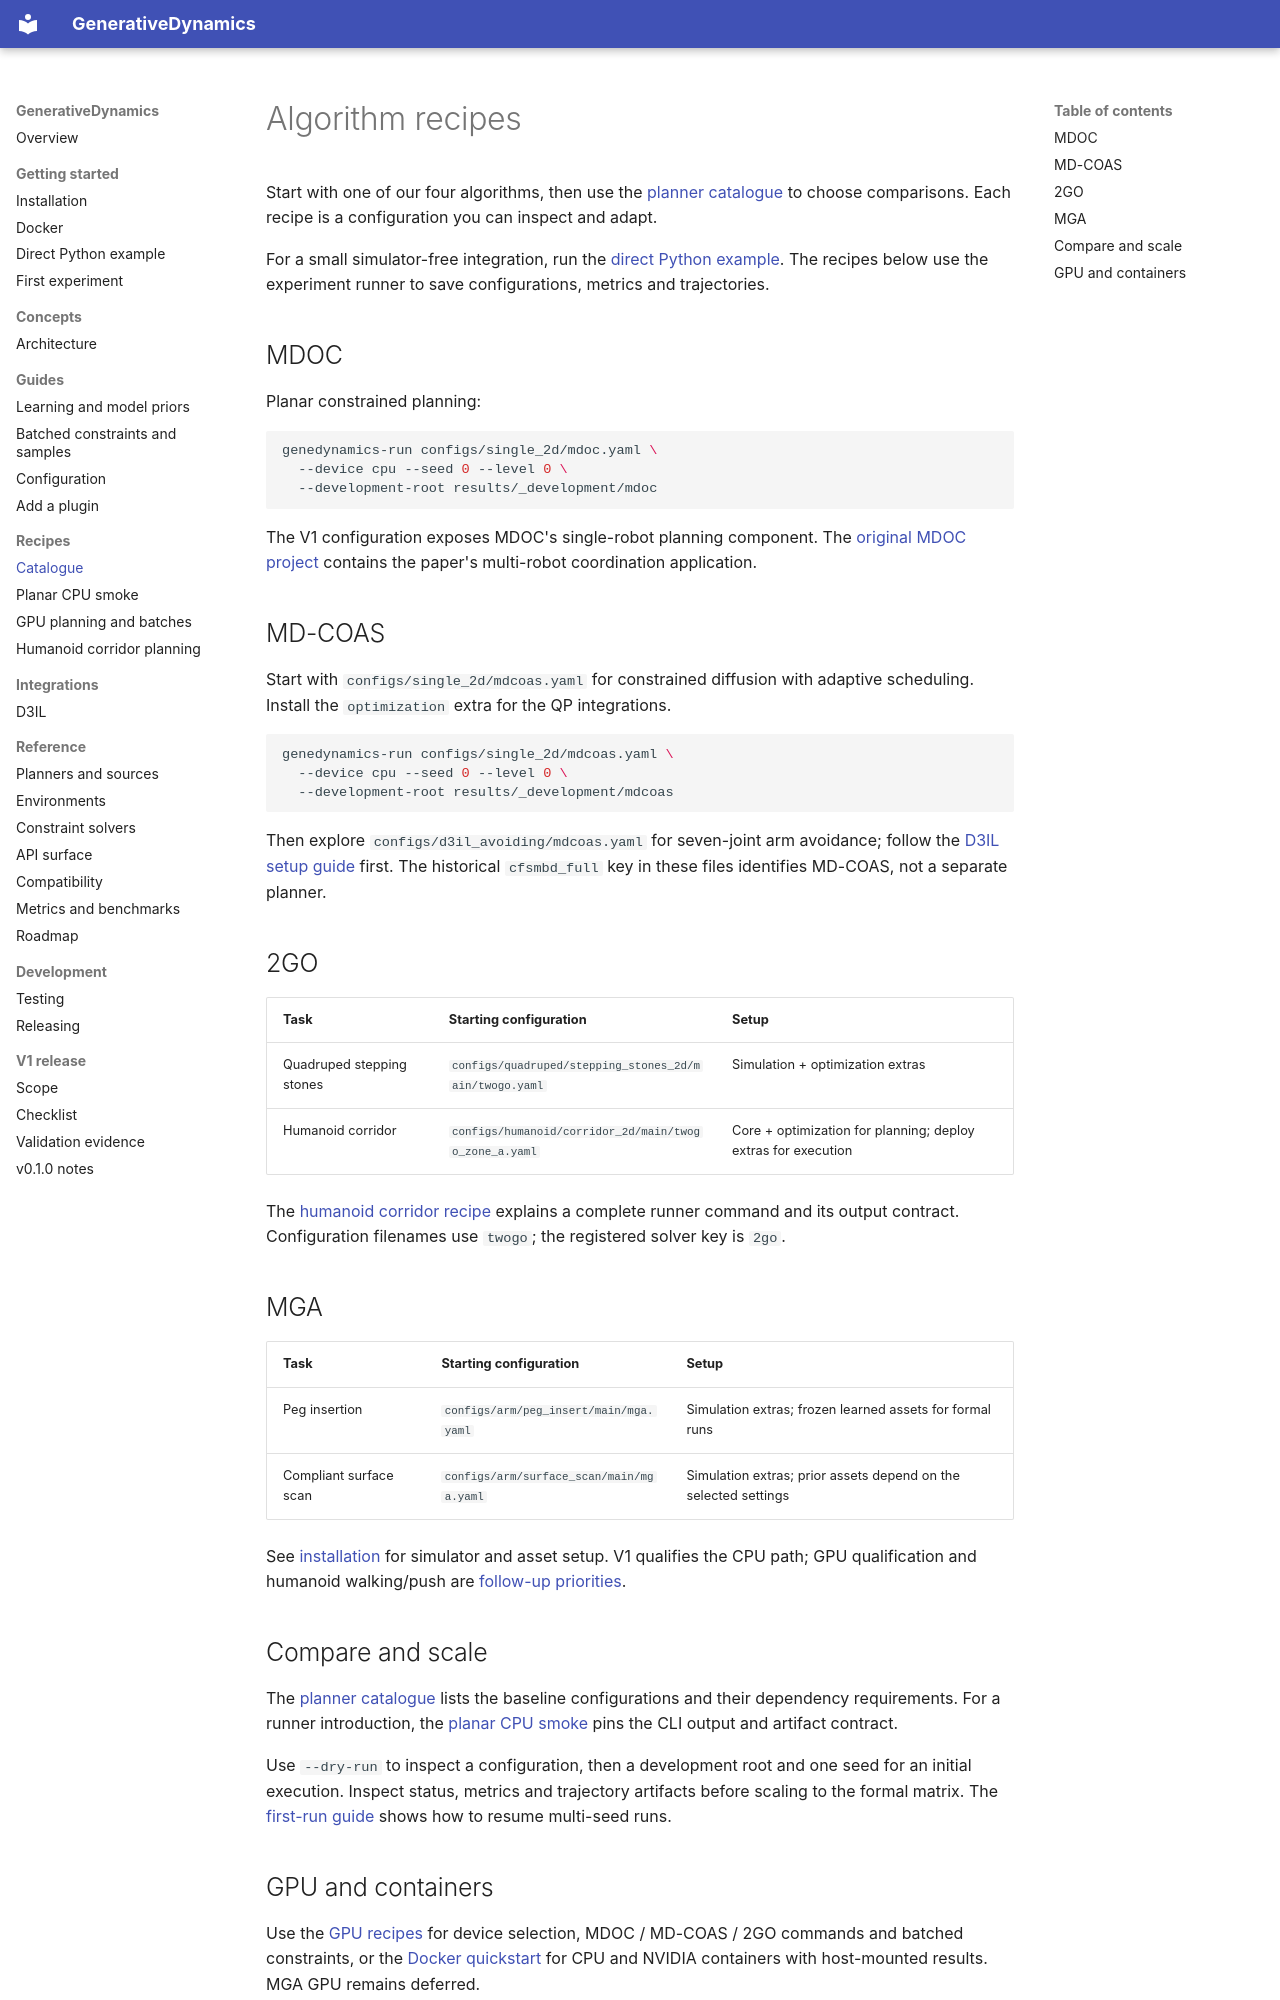

repository: hhhhzl/genedynamics · page: recipes/index.html · generator: mkdocs

# Algorithm recipes

Start with one of our four algorithms, then use the
[planner catalogue](../reference/planners.md) to choose comparisons. Each recipe
is a configuration you can inspect and adapt.

For a small simulator-free integration, run the
[direct Python example](../getting-started/python-api.md). The recipes below
use the experiment runner to save configurations, metrics and trajectories.

## MDOC

Planar constrained planning:

```bash
genedynamics-run configs/single_2d/mdoc.yaml \
  --device cpu --seed 0 --level 0 \
  --development-root results/_development/mdoc
```

The V1 configuration exposes MDOC's single-robot planning component. The
[original MDOC project](https://github.com/hhhhzl/mdoc) contains the paper's
multi-robot coordination application.

## MD-COAS

Start with `configs/single_2d/mdcoas.yaml` for constrained diffusion with
adaptive scheduling. Install the `optimization` extra for the QP integrations.

```bash
genedynamics-run configs/single_2d/mdcoas.yaml \
  --device cpu --seed 0 --level 0 \
  --development-root results/_development/mdcoas
```

Then explore `configs/d3il_avoiding/mdcoas.yaml` for seven-joint arm avoidance;
follow the [D3IL setup guide](../integrations/d3il.md) first. The historical
`cfsmbd_full` key in these files identifies MD-COAS, not a separate planner.

## 2GO

| Task | Starting configuration | Setup |
| --- | --- | --- |
| Quadruped stepping stones | `configs/quadruped/stepping_stones_2d/main/twogo.yaml` | Simulation + optimization extras |
| Humanoid corridor | `configs/humanoid/corridor_2d/main/twogo_zone_a.yaml` | Core + optimization for planning; deploy extras for execution |

The [humanoid corridor recipe](humanoid-corridor.md) explains a complete runner
command and its output contract. Configuration filenames use `twogo`; the
registered solver key is `2go`.

## MGA

| Task | Starting configuration | Setup |
| --- | --- | --- |
| Peg insertion | `configs/arm/peg_insert/main/mga.yaml` | Simulation extras; frozen learned assets for formal runs |
| Compliant surface scan | `configs/arm/surface_scan/main/mga.yaml` | Simulation extras; prior assets depend on the selected settings |

See [installation](../getting-started/installation.md) for simulator and asset
setup. V1 qualifies the CPU path; GPU qualification and humanoid walking/push
are [follow-up priorities](../reference/roadmap.md).

## Compare and scale

The [planner catalogue](../reference/planners.md) lists the baseline
configurations and their dependency requirements. For a runner introduction,
the [planar CPU smoke](planar-cpu.md) pins the CLI output and artifact contract.

Use `--dry-run` to inspect a configuration, then a development root and one
seed for an initial execution. Inspect status, metrics and trajectory artifacts
before scaling to the formal matrix. The [first-run guide](../getting-started/quickstart.md)
shows how to resume multi-seed runs.
